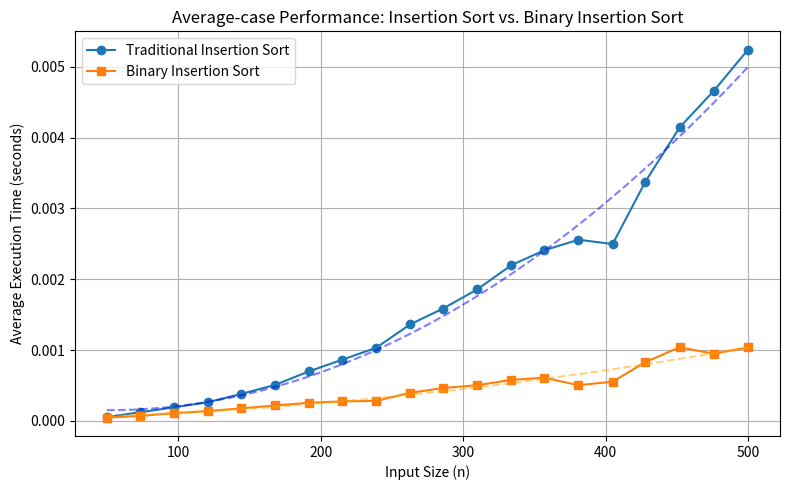

This chart was generated by the following Python code:
import timeit
import random
import numpy as np
import matplotlib.pyplot as plt


def insertion_sort(arr):
    #traditional insertion sort
    a = arr.copy()
    for i in range(1, len(a)):
        key = a[i]
        j = i - 1
        while j >= 0 and a[j] > key:
            a[j+1] = a[j]
            j -= 1
        a[j+1] = key
    return a

def binary_insertion_sort(arr):
   #Binary Insertion Sort using binary search to find insertion point
    a = arr.copy()
    for i in range(1, len(a)):
        key = a[i]
        # Binary search to find the index where key should be inserted
        left, right = 0, i - 1
        while left <= right:
            mid = (left + right) // 2
            if a[mid] < key:
                left = mid + 1
            else:
                right = mid - 1
        # Shift elements to make space for key
        a[left+1:i+1] = a[left:i]
        a[left] = key
    return a


def measure_time(func, arr, number=3):
   #Measure average execution time of func on arr over 'number' runs.
    timer = timeit.Timer(lambda: func(arr))
    return timer.timeit(number=number) / number

# Create a range of input sizes for average-case (random) inputs.
sizes = np.linspace(50, 500, 20, dtype=int)

# Dictionaries to store measured times.
times_insertion = []
times_binary = []

for n in sizes:
    # Generate a random array of size n
    arr = [random.randint(0, 1000) for _ in range(n)]
    
    # Measure execution time for traditional insertion sort
    t_insertion = measure_time(insertion_sort, arr)
    times_insertion.append(t_insertion)
    
    # Measure execution time for binary insertion sort
    t_binary = measure_time(binary_insertion_sort, arr)
    times_binary.append(t_binary)



plt.figure(figsize=(8, 5))
plt.plot(sizes, times_insertion, marker='o', label='Traditional Insertion Sort')
plt.plot(sizes, times_binary, marker='s', label='Binary Insertion Sort')

# Fit quadratic functions to the data (since both are O(n^2))
coeffs_insertion = np.polyfit(sizes, times_insertion, 2)
poly_insertion = np.poly1d(coeffs_insertion)
coeffs_binary = np.polyfit(sizes, times_binary, 2)
poly_binary = np.poly1d(coeffs_binary)

# Generate smooth curves for interpolation
sizes_smooth = np.linspace(sizes.min(), sizes.max(), 200)
plt.plot(sizes_smooth, poly_insertion(sizes_smooth), linestyle='--', color='blue', alpha=0.5)
plt.plot(sizes_smooth, poly_binary(sizes_smooth), linestyle='--', color='orange', alpha=0.5)

plt.xlabel('Input Size (n)')
plt.ylabel('Average Execution Time (seconds)')
plt.title('Average-case Performance: Insertion Sort vs. Binary Insertion Sort')
plt.legend()
plt.grid(True)
plt.tight_layout()
plt.savefig('ex5_performance.png')
plt.show()

# 4. Discussion (Answer to Question 4)

# In our experiments, binary insertion sort consistently outperforms traditional insertion sort.
# This is because binary insertion sort uses binary search to locate the correct insertion position,
# reducing the number of comparisons needed. Although both algorithms have an O(n^2) worst-case time
# complexity due to the cost of shifting elements, the reduced number of comparisons gives binary insertion
# sort a constant-factor advantage, especially as the input size increases.
